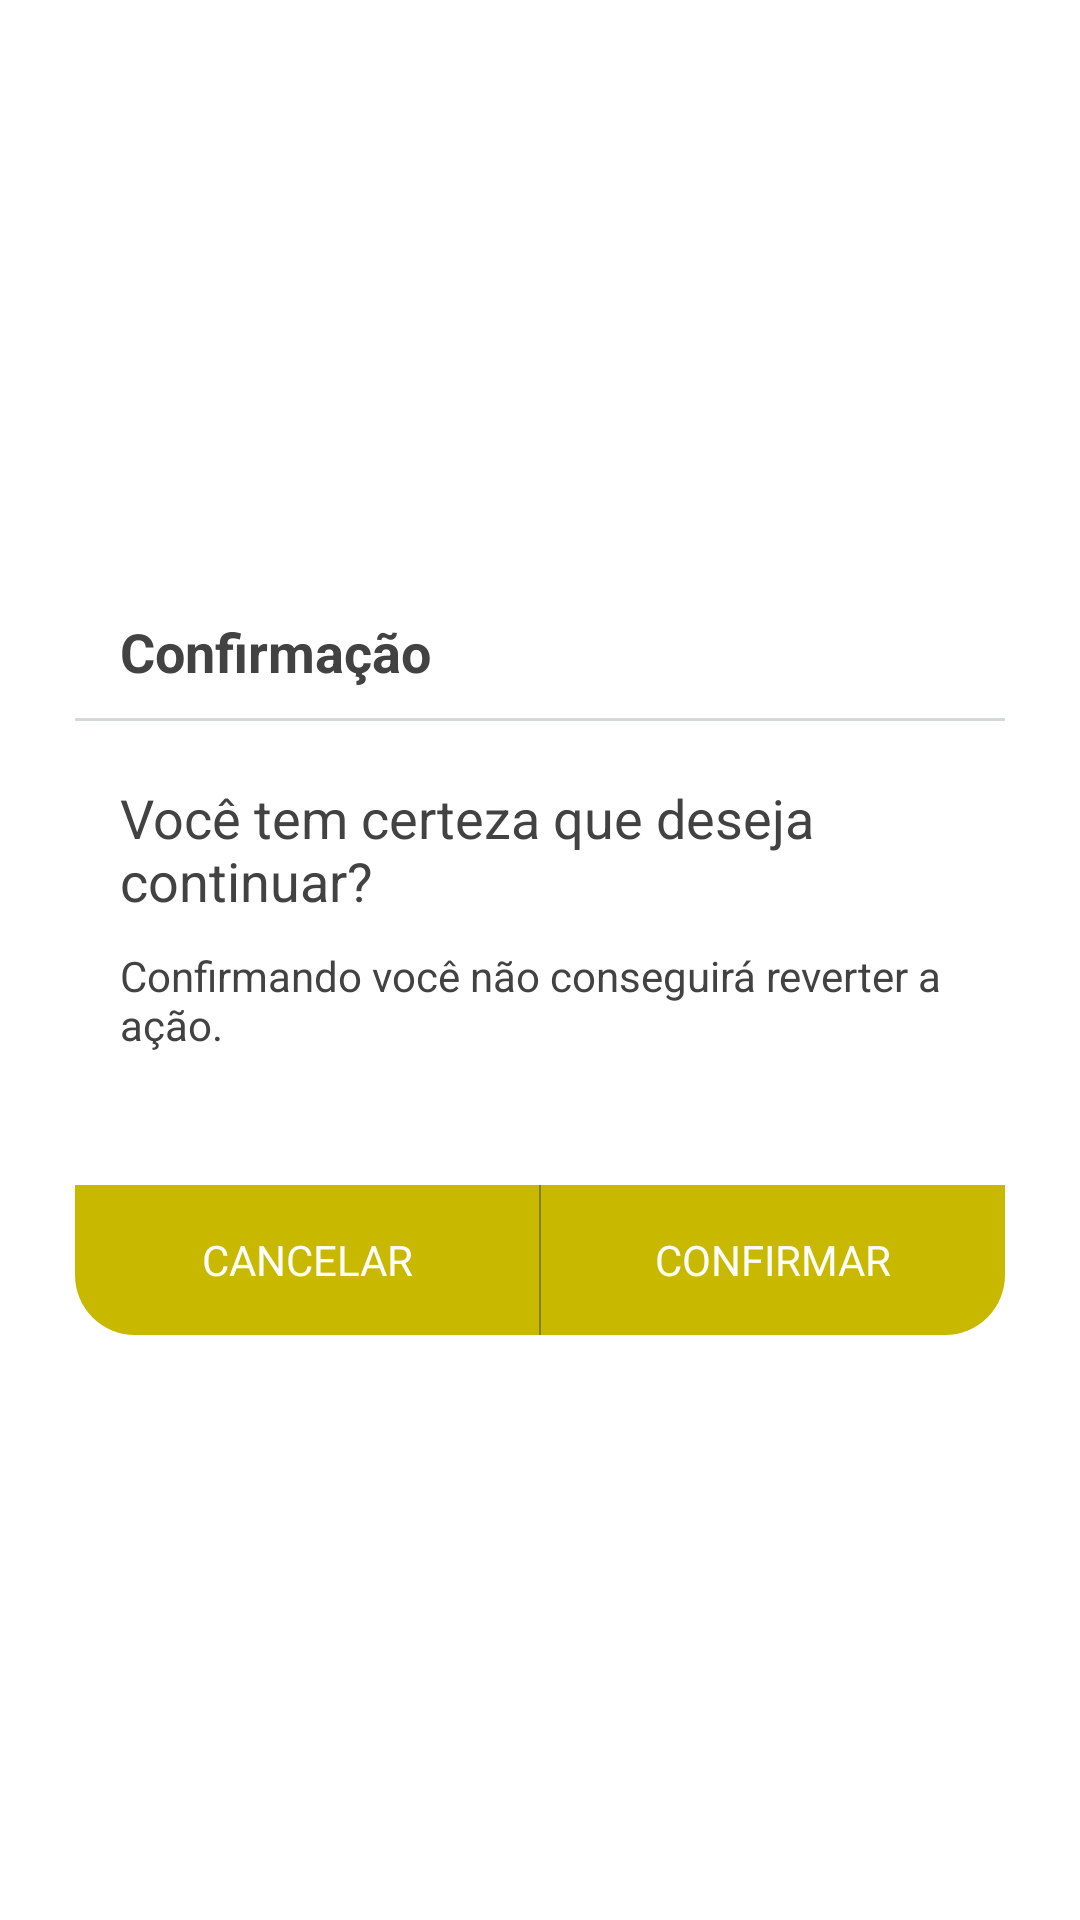

Here is an Android app screen rendered from its layout file. Give the layout XML and the strings, colors and styles it references.
<!-- AndroidManifest.xml: application theme Theme.MyApplication -->
<!-- res/layout/dialog_confirm.xml -->
<?xml version="1.0" encoding="utf-8"?>
<RelativeLayout xmlns:android="http://schemas.android.com/apk/res/android"
    xmlns:app="http://schemas.android.com/apk/res-auto"
    android:layout_width="match_parent"
    android:layout_height="match_parent">

    <RelativeLayout
        android:id="@+id/dialog_warning"
        android:layout_width="match_parent"
        android:layout_height="250dp"
        android:layout_margin="25dp"
        android:layout_centerInParent="true"
        android:background="@drawable/bg_dialog_confirmation">

        <TextView
            android:id="@+id/t_title"
            android:layout_width="match_parent"
            android:layout_height="wrap_content"
            android:layout_marginTop="10dp"
            android:layout_marginRight="15dp"
            android:layout_marginLeft="15dp"
            android:textSize="18sp"
            android:layout_below="@+id/animation_lottie"
            android:textStyle="bold"
            android:text="Confirmação"
            android:textColor="@color/defaultTextColor"/>

        <View
            android:id="@+id/view"
            android:layout_width="match_parent"
            android:layout_height="1dp"
            android:layout_marginTop="10dp"
            android:alpha="0.2"
            android:layout_below="@+id/t_title"
            android:background="@color/colorPrimary"/>

        <TextView
            android:id="@+id/t_description"
            android:layout_width="match_parent"
            android:layout_height="wrap_content"
            android:layout_marginRight="15dp"
            android:layout_marginLeft="15dp"
            android:text="Você tem certeza que deseja continuar?"
            android:textColor="@color/defaultTextColor"
            android:layout_marginTop="20dp"
            android:textSize="18sp"
            android:layout_below="@+id/view"/>

        <TextView
            android:layout_width="match_parent"
            android:layout_height="wrap_content"
            android:layout_marginRight="15dp"
            android:layout_marginLeft="15dp"
            android:text="Confirmando você não conseguirá reverter a ação."
            android:textColor="@color/defaultTextColor"
            android:layout_marginTop="10dp"
            android:layout_below="@+id/t_description"/>

        <LinearLayout
            android:layout_width="match_parent"
            android:layout_height="50dp"
            android:layout_alignParentBottom="true"
            android:orientation="horizontal"
            android:background="@drawable/bg_confirm_buy">

            <TextView
                android:id="@+id/btn_cancel"
                android:layout_width="0dp"
                android:layout_height="match_parent"
                android:layout_weight="1"
                android:text="CANCELAR"
                android:textColor="@color/white"
                android:gravity="center"/>

            <View
                android:layout_width="0.5dp"
                android:layout_height="match_parent"
                android:alpha="0.5"
                android:layout_below="@+id/t_title"
                android:background="@color/colorPrimary"/>

            <TextView
                android:id="@+id/btn_confirm"
                android:layout_width="0dp"
                android:layout_height="match_parent"
                android:layout_weight="1"
                android:text="CONFIRMAR"
                android:textColor="@color/white"
                android:gravity="center"/>


        </LinearLayout>


    </RelativeLayout>

</RelativeLayout>
<!-- resources referenced by this layout -->
<resources>
  <color name="colorPrimary">#37474f</color>
  <color name="defaultTextColor">#424242</color>
  <color name="white">#FFFFFFFF</color>
  <!-- drawable bg_confirm_buy (drawable) -->
  <?xml version="1.0" encoding="utf-8"?>
  <selector xmlns:android="http://schemas.android.com/apk/res/android">
      <item>
          <layer-list>
              <item>
                  <shape
                      android:shape="rectangle">
                      <corners
                          android:bottomLeftRadius="20dp"
                          android:bottomRightRadius="20dp"
                          android:radius="60dp"
                          android:topLeftRadius="0dp"
                          android:topRightRadius="0dp" />
                      <solid
                          android:color="@color/colorGold" />
                      <padding
                          android:bottom="0dp"
                          android:left="0dp"
                          android:right="0dp"
                          android:top="0dp" />
                      <size
                          android:width="110dp"
                          android:height="40dp" />
                  </shape>
              </item>
          </layer-list>
      </item>
  </selector>
  <!-- drawable bg_dialog_confirmation (drawable) -->
  <?xml version="1.0" encoding="utf-8"?>
  <selector xmlns:android="http://schemas.android.com/apk/res/android">
      <item>
          <layer-list>
              <item>
                  <shape
                      android:shape="rectangle">
                      <corners
                          android:bottomLeftRadius="20dp"
                          android:bottomRightRadius="20dp"
                          android:radius="60dp"
                          android:topLeftRadius="20dp"
                          android:topRightRadius="20dp" />
                      <solid
                          android:color="@android:color/white" />
                      <padding
                          android:bottom="0dp"
                          android:left="0dp"
                          android:right="0dp"
                          android:top="0dp" />
                      <size
                          android:width="110dp"
                          android:height="40dp" />
                  </shape>
              </item>
          </layer-list>
      </item>
  </selector>
  <style name="Theme.MyApplication" parent="Theme.MaterialComponents.DayNight.NoActionBar">
          
          <item name="colorPrimary">@color/colorPrimary</item>
          <item name="colorPrimaryVariant">@color/colorPrimary</item>
          <item name="colorOnPrimary">@color/white</item>
          
          <item name="colorSecondary">@color/colorPrimary</item>
          <item name="colorSecondaryVariant">@color/colorPrimary</item>
          <item name="colorOnSecondary">@color/black</item>
          
          <item name="android:statusBarColor" tools:targetApi="l">?attr/colorPrimaryVariant</item>
          
      </style>
  <color name="colorGold">#c8b900</color>
  <color name="black">#FF000000</color>
</resources>
